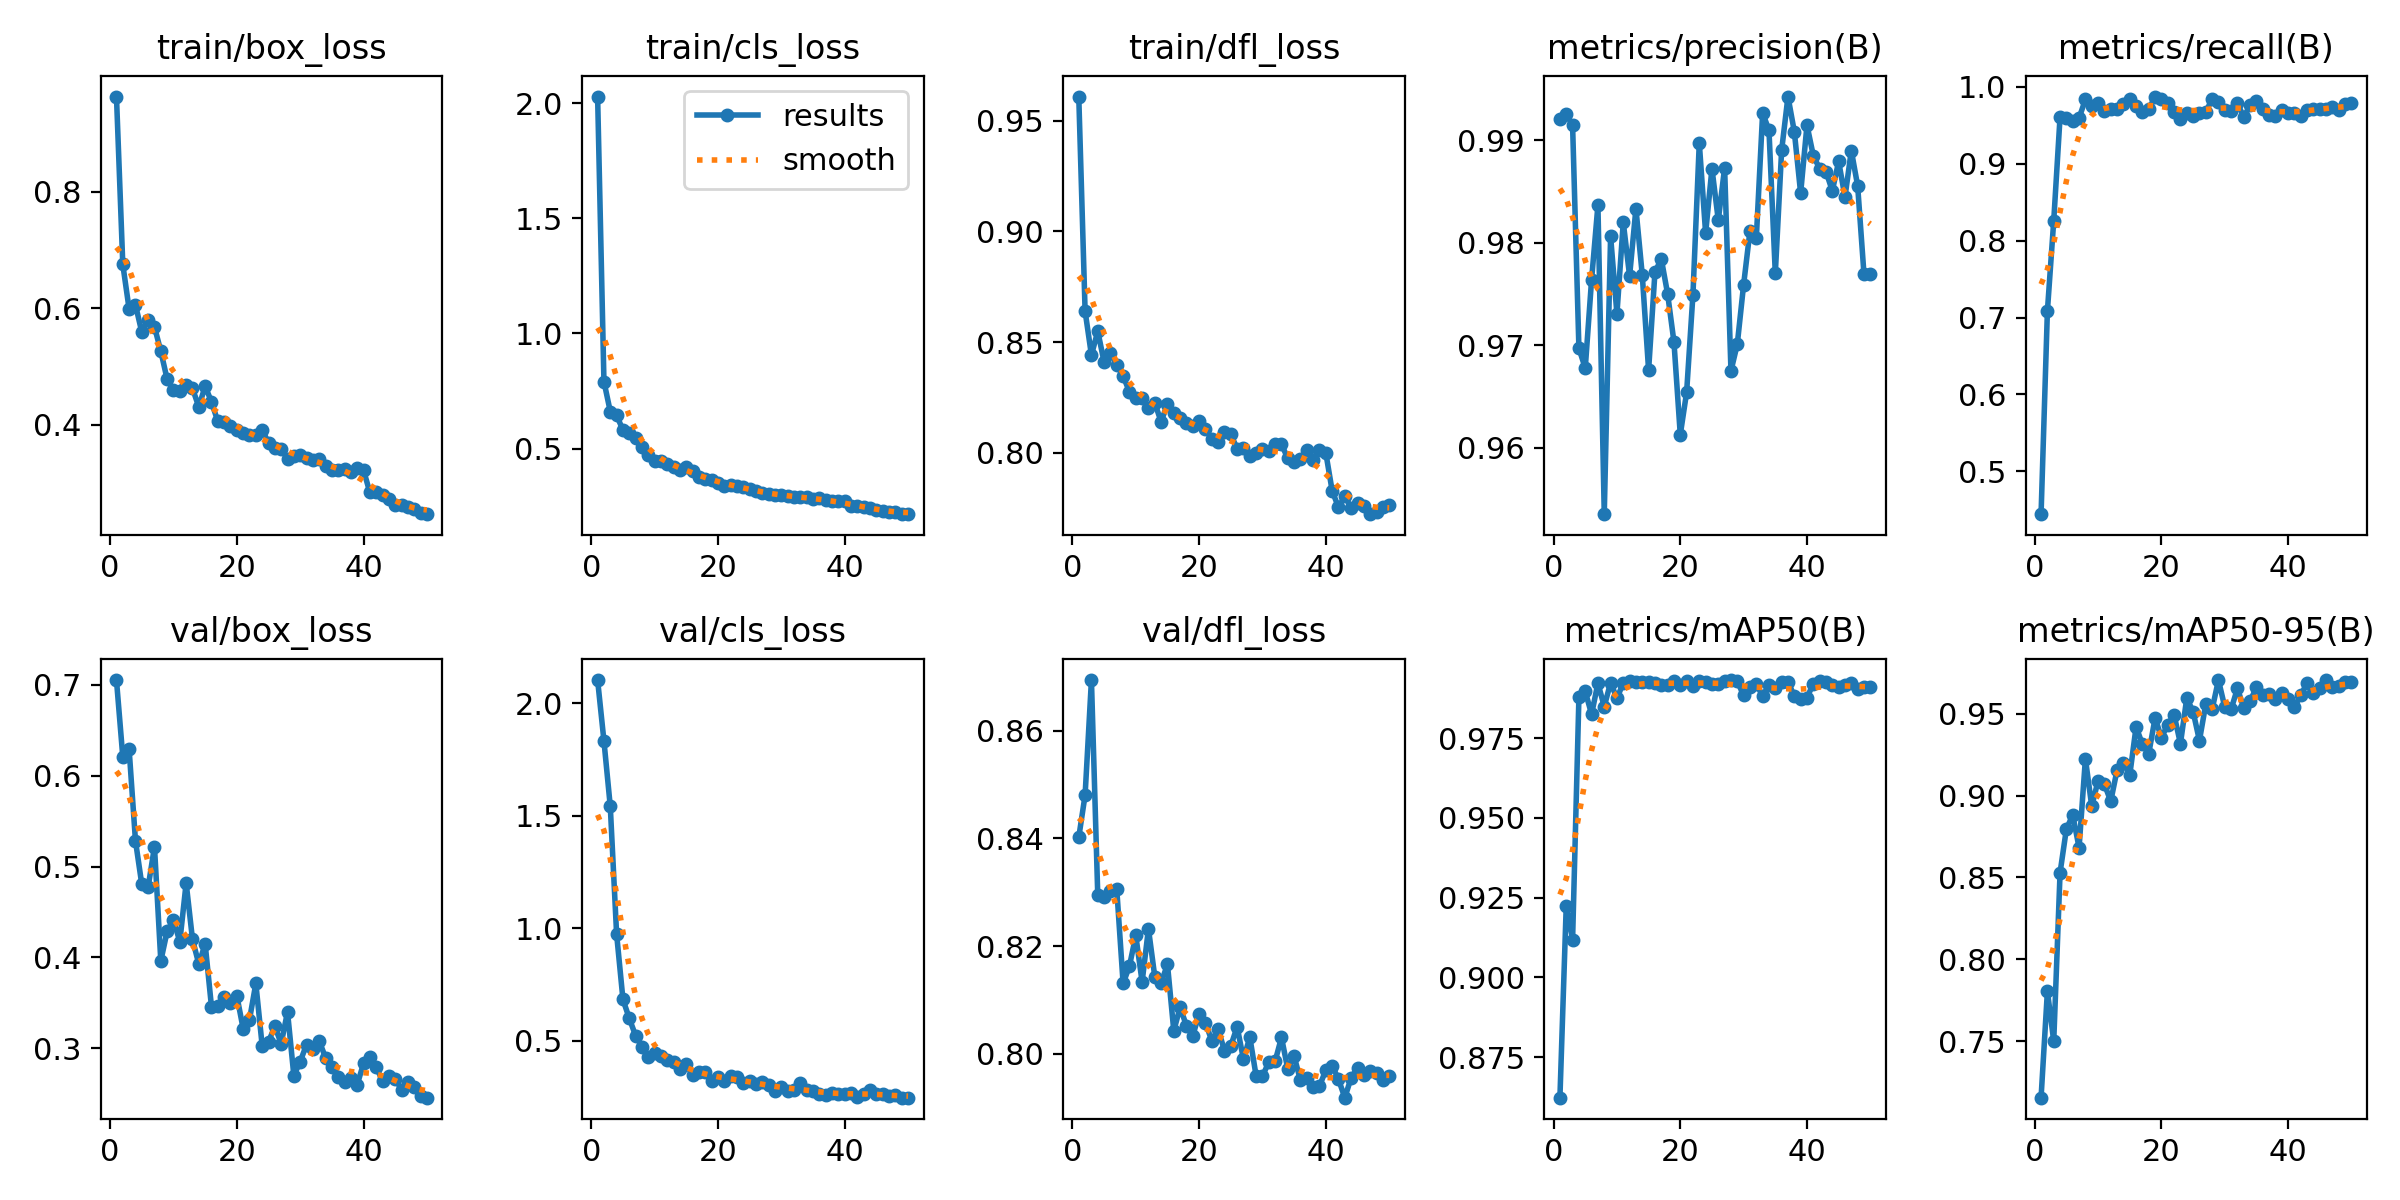

Source data for this figure (header and first rows):
epoch, time, train/box_loss, train/cls_loss, train/dfl_loss, metrics/precision(B), metrics/recall(B), metrics/mAP50(B), metrics/mAP50-95(B), val/box_loss, val/cls_loss, val/dfl_loss, lr/pg0, lr/pg1, lr/pg2
1, 81.64, 0.9635, 2.029, 0.9608, 0.9921, 0.4445, 0.8623, 0.7157, 0.7054, 2.104, 0.8402, 0.0004, 0.0004, 0.0004
2, 155.6, 0.6751, 0.7909, 0.864, 0.9925, 0.7084, 0.9225, 0.7806, 0.6208, 1.832, 0.848, 0.0008038, 0.0008038, 0.0008038
3, 228.9, 0.5983, 0.6606, 0.8441, 0.9915, 0.8257, 0.9118, 0.7501, 0.6289, 1.541, 0.8694, 0.001191, 0.001191, 0.001191
4, 299.8, 0.6057, 0.6435, 0.8549, 0.9697, 0.9609, 0.9879, 0.8529, 0.5284, 0.9731, 0.8294, 0.001561, 0.001561, 0.001561
5, 371.2, 0.5588, 0.5806, 0.8409, 0.9678, 0.9597, 0.9897, 0.8797, 0.4804, 0.683, 0.8292, 0.001842, 0.001842, 0.001842
6, 443.7, 0.5796, 0.5665, 0.845, 0.9764, 0.9553, 0.9825, 0.888, 0.4775, 0.5987, 0.8303, 0.001802, 0.001802, 0.001802
7, 515, 0.568, 0.5474, 0.8397, 0.9837, 0.9591, 0.9923, 0.8683, 0.5219, 0.5219, 0.8305, 0.001762, 0.001762, 0.001762
8, 586.5, 0.5261, 0.5056, 0.8347, 0.9535, 0.9835, 0.9849, 0.9224, 0.3962, 0.4732, 0.8131, 0.001723, 0.001723, 0.001723
9, 659.2, 0.478, 0.4728, 0.8276, 0.9806, 0.9751, 0.9925, 0.8935, 0.4288, 0.4272, 0.8163, 0.001683, 0.001683, 0.001683
10, 731.5, 0.4589, 0.4473, 0.8247, 0.973, 0.9787, 0.9875, 0.9091, 0.4414, 0.447, 0.822, 0.001644, 0.001644, 0.001644
11, 803.9, 0.4575, 0.4449, 0.8246, 0.982, 0.9682, 0.9924, 0.9069, 0.4174, 0.4302, 0.8134, 0.001604, 0.001604, 0.001604
12, 875.6, 0.4688, 0.4339, 0.8201, 0.9768, 0.9704, 0.9929, 0.8965, 0.482, 0.4127, 0.8232, 0.001564, 0.001564, 0.001564
13, 947.6, 0.4621, 0.4205, 0.8226, 0.9833, 0.9716, 0.9927, 0.9156, 0.4199, 0.4054, 0.8143, 0.001525, 0.001525, 0.001525
14, 1020, 0.4305, 0.4056, 0.814, 0.9768, 0.9769, 0.9927, 0.9201, 0.3927, 0.375, 0.8132, 0.001485, 0.001485, 0.001485
15, 1091, 0.4662, 0.4192, 0.8223, 0.9676, 0.984, 0.9928, 0.9125, 0.415, 0.3938, 0.8166, 0.001446, 0.001446, 0.001446
16, 1162, 0.439, 0.4009, 0.818, 0.9771, 0.9751, 0.9924, 0.9418, 0.3457, 0.3464, 0.8043, 0.001406, 0.001406, 0.001406
17, 1233, 0.4055, 0.3748, 0.8158, 0.9784, 0.9672, 0.9917, 0.9313, 0.346, 0.36, 0.8086, 0.001366, 0.001366, 0.001366
18, 1304, 0.4048, 0.3693, 0.8134, 0.975, 0.9703, 0.9917, 0.9256, 0.3566, 0.3591, 0.8052, 0.001327, 0.001327, 0.001327
19, 1375, 0.3981, 0.3611, 0.812, 0.9703, 0.9871, 0.993, 0.9473, 0.3494, 0.3208, 0.8034, 0.001287, 0.001287, 0.001287
20, 1447, 0.3906, 0.3513, 0.8143, 0.9613, 0.984, 0.9917, 0.9353, 0.3579, 0.3376, 0.8074, 0.001248, 0.001248, 0.001248
21, 1520, 0.3864, 0.3392, 0.8109, 0.9654, 0.9787, 0.9928, 0.9433, 0.3215, 0.3209, 0.8058, 0.001208, 0.001208, 0.001208
22, 1592, 0.3827, 0.3426, 0.8063, 0.9749, 0.9676, 0.9914, 0.9492, 0.3316, 0.3414, 0.8024, 0.001168, 0.001168, 0.001168
23, 1664, 0.3821, 0.3364, 0.8048, 0.9897, 0.9574, 0.993, 0.9317, 0.3714, 0.3367, 0.8046, 0.001129, 0.001129, 0.001129
24, 1736, 0.3912, 0.3328, 0.8096, 0.9809, 0.9663, 0.9925, 0.9594, 0.3029, 0.3125, 0.8006, 0.001089, 0.001089, 0.001089
25, 1808, 0.3687, 0.3244, 0.8083, 0.9872, 0.9616, 0.992, 0.9512, 0.3071, 0.3209, 0.8015, 0.00105, 0.00105, 0.00105
26, 1879, 0.3605, 0.3139, 0.802, 0.9822, 0.9663, 0.9921, 0.9335, 0.3242, 0.3089, 0.805, 0.00101, 0.00101, 0.00101
27, 1950, 0.3587, 0.3059, 0.8023, 0.9873, 0.967, 0.993, 0.9558, 0.3051, 0.3177, 0.799, 0.0009704, 0.0009704, 0.0009704
28, 2022, 0.3416, 0.3017, 0.7987, 0.9675, 0.984, 0.9932, 0.9526, 0.3402, 0.3036, 0.8031, 0.0009308, 0.0009308, 0.0009308
29, 2092, 0.3458, 0.298, 0.8, 0.9701, 0.9796, 0.9928, 0.9705, 0.27, 0.2748, 0.7959, 0.0008912, 0.0008912, 0.0008912
30, 2163, 0.3478, 0.2988, 0.8018, 0.9759, 0.9698, 0.9885, 0.9539, 0.2853, 0.2924, 0.7959, 0.0008516, 0.0008516, 0.0008516
31, 2234, 0.3433, 0.292, 0.8008, 0.9811, 0.968, 0.9912, 0.9527, 0.304, 0.2748, 0.7985, 0.000812, 0.000812, 0.000812
32, 2304, 0.3389, 0.291, 0.8038, 0.9804, 0.9783, 0.992, 0.9654, 0.2988, 0.2816, 0.7986, 0.0007724, 0.0007724, 0.0007724
33, 2375, 0.3405, 0.2898, 0.8038, 0.9927, 0.9605, 0.9883, 0.9533, 0.3082, 0.3123, 0.803, 0.0007328, 0.0007328, 0.0007328
34, 2445, 0.3297, 0.2875, 0.7975, 0.991, 0.9759, 0.9917, 0.9576, 0.2897, 0.2801, 0.7971, 0.0006932, 0.0006932, 0.0006932
35, 2516, 0.3213, 0.2801, 0.7961, 0.977, 0.981, 0.9907, 0.966, 0.2795, 0.2774, 0.7995, 0.0006536, 0.0006536, 0.0006536
36, 2586, 0.3229, 0.2833, 0.7974, 0.989, 0.9716, 0.9927, 0.9613, 0.2681, 0.2605, 0.7951, 0.000614, 0.000614, 0.000614
37, 2657, 0.3238, 0.2776, 0.8015, 0.9943, 0.9627, 0.9928, 0.9618, 0.2627, 0.2562, 0.7954, 0.0005744, 0.0005744, 0.0005744
38, 2728, 0.3192, 0.2735, 0.7966, 0.9909, 0.9614, 0.9882, 0.9587, 0.2669, 0.2682, 0.7938, 0.0005348, 0.0005348, 0.0005348
39, 2798, 0.3251, 0.2719, 0.8013, 0.9848, 0.9698, 0.9872, 0.9625, 0.2599, 0.2646, 0.794, 0.0004952, 0.0004952, 0.0004952
40, 2869, 0.3219, 0.2704, 0.8, 0.9915, 0.9663, 0.9877, 0.9586, 0.2833, 0.2614, 0.797, 0.0004556, 0.0004556, 0.0004556
41, 2939, 0.2835, 0.252, 0.7829, 0.9885, 0.9663, 0.9921, 0.9538, 0.2905, 0.2677, 0.7978, 0.000416, 0.000416, 0.000416
42, 3008, 0.2835, 0.2484, 0.7754, 0.9872, 0.9614, 0.993, 0.9615, 0.2792, 0.251, 0.7953, 0.0003764, 0.0003764, 0.0003764
43, 3078, 0.2788, 0.2479, 0.7804, 0.9869, 0.9698, 0.9926, 0.9684, 0.2643, 0.261, 0.7919, 0.0003368, 0.0003368, 0.0003368
44, 3147, 0.2715, 0.2414, 0.7753, 0.9851, 0.9716, 0.9916, 0.9626, 0.2697, 0.2787, 0.7956, 0.0002972, 0.0002972, 0.0002972
45, 3217, 0.2628, 0.2343, 0.7774, 0.9879, 0.9716, 0.991, 0.9655, 0.2665, 0.2629, 0.7974, 0.0002576, 0.0002576, 0.0002576
46, 3286, 0.2617, 0.2283, 0.7761, 0.9845, 0.9716, 0.9916, 0.9703, 0.2546, 0.2609, 0.796, 0.000218, 0.000218, 0.000218
47, 3356, 0.2582, 0.2251, 0.7723, 0.989, 0.9734, 0.9922, 0.966, 0.2627, 0.2553, 0.7969, 0.0001784, 0.0001784, 0.0001784
48, 3426, 0.255, 0.223, 0.7733, 0.9856, 0.9691, 0.9903, 0.9668, 0.2571, 0.2597, 0.7965, 0.0001388, 0.0001388, 0.0001388
49, 3496, 0.248, 0.2162, 0.7756, 0.9769, 0.9771, 0.991, 0.969, 0.2473, 0.2462, 0.7952, 9.92e-05, 9.92e-05, 9.92e-05
50, 3567, 0.2462, 0.2148, 0.7766, 0.9769, 0.9785, 0.991, 0.9696, 0.2457, 0.2463, 0.7959, 5.96e-05, 5.96e-05, 5.96e-05
